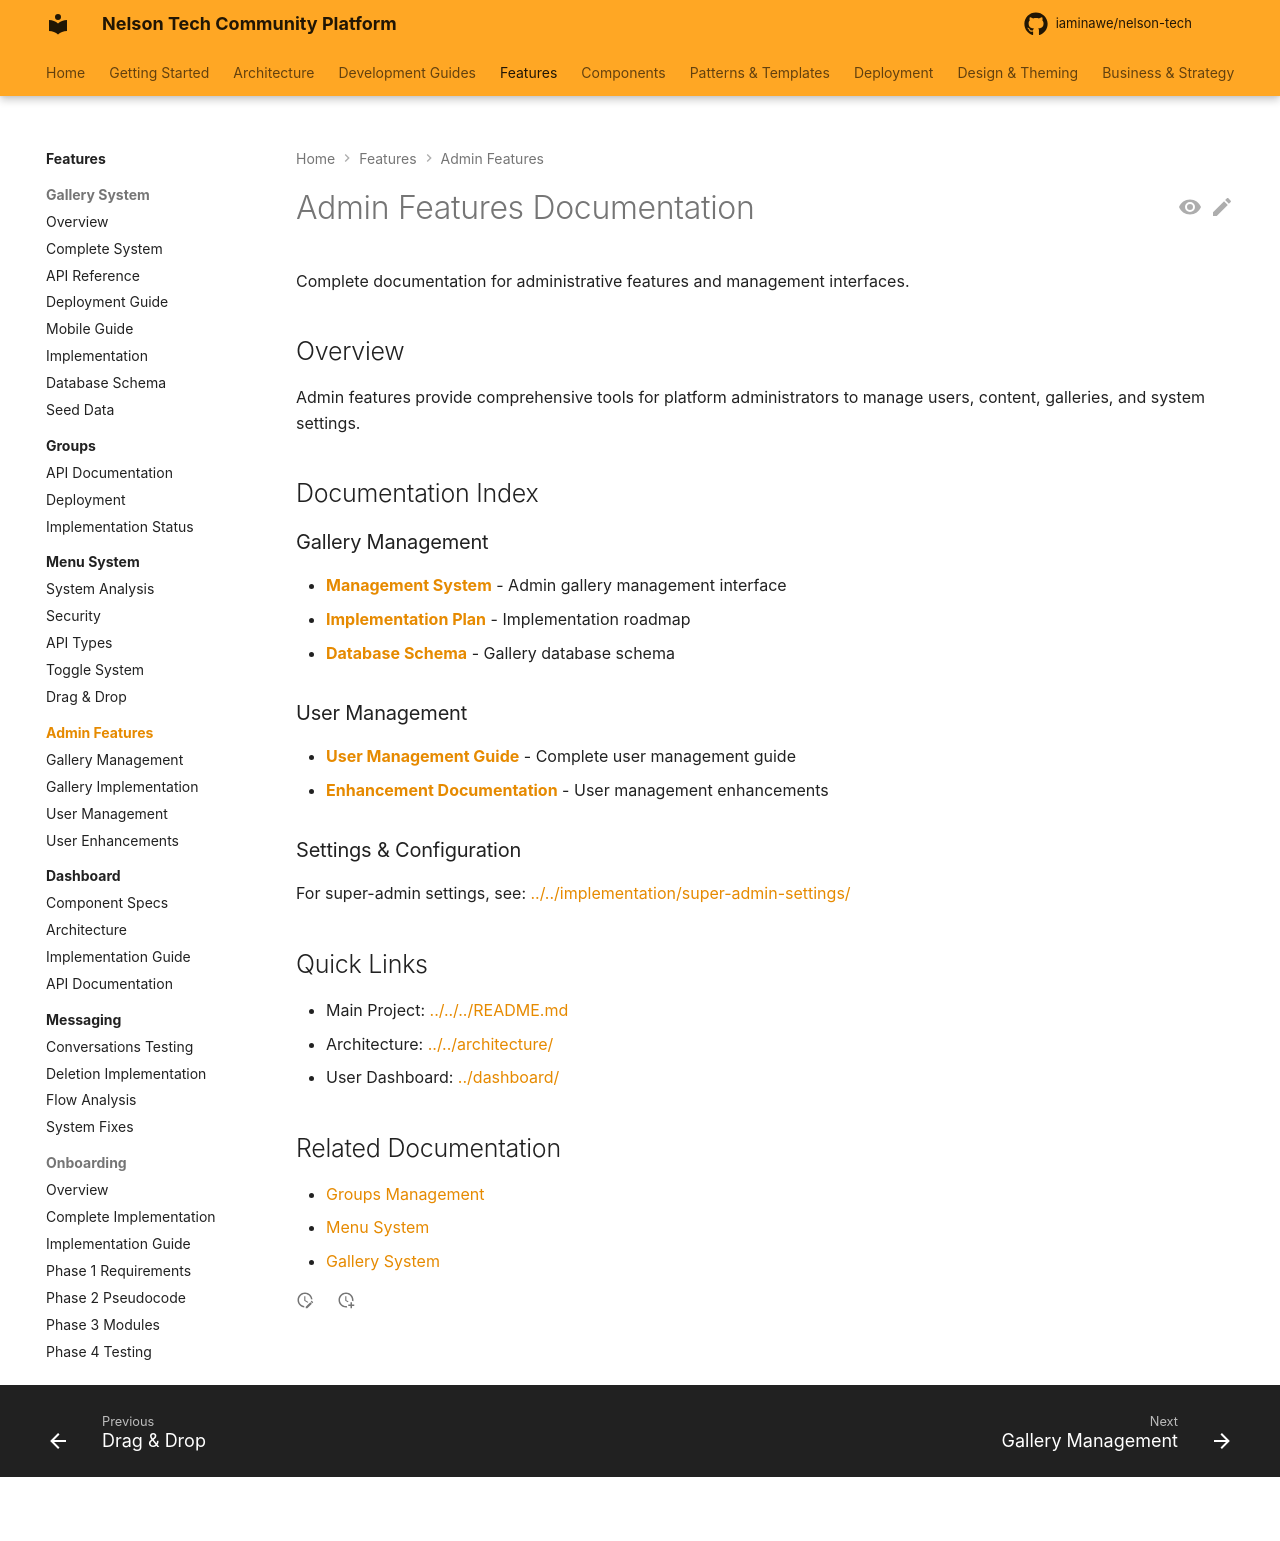

repository: iaminawe/uluntu · page: features/admin/index.html · generator: mkdocs

# Admin Features Documentation

Complete documentation for administrative features and management interfaces.

## Overview

Admin features provide comprehensive tools for platform administrators to manage users, content, galleries, and system settings.

## Documentation Index

### Gallery Management
- **[Management System](./gallery/MANAGEMENT_SYSTEM.md)** - Admin gallery management interface
- **[Implementation Plan](./gallery/IMPLEMENTATION_PLAN.md)** - Implementation roadmap
- **[Database Schema](./gallery/DATABASE_SCHEMA.sql)** - Gallery database schema

### User Management
- **[User Management Guide](./users/GUIDE.md)** - Complete user management guide
- **[Enhancement Documentation](./users/ENHANCEMENT.md)** - User management enhancements

### Settings & Configuration

For super-admin settings, see: [../../implementation/super-admin-settings/](../../implementation/super-admin-settings/)

## Quick Links

- Main Project: [../../../README.md](../../../README.md)
- Architecture: [../../architecture/](../../architecture/)
- User Dashboard: [../dashboard/](../dashboard/)

## Related Documentation

- [Groups Management](../groups/)
- [Menu System](../menu/)
- [Gallery System](../gallery/)
